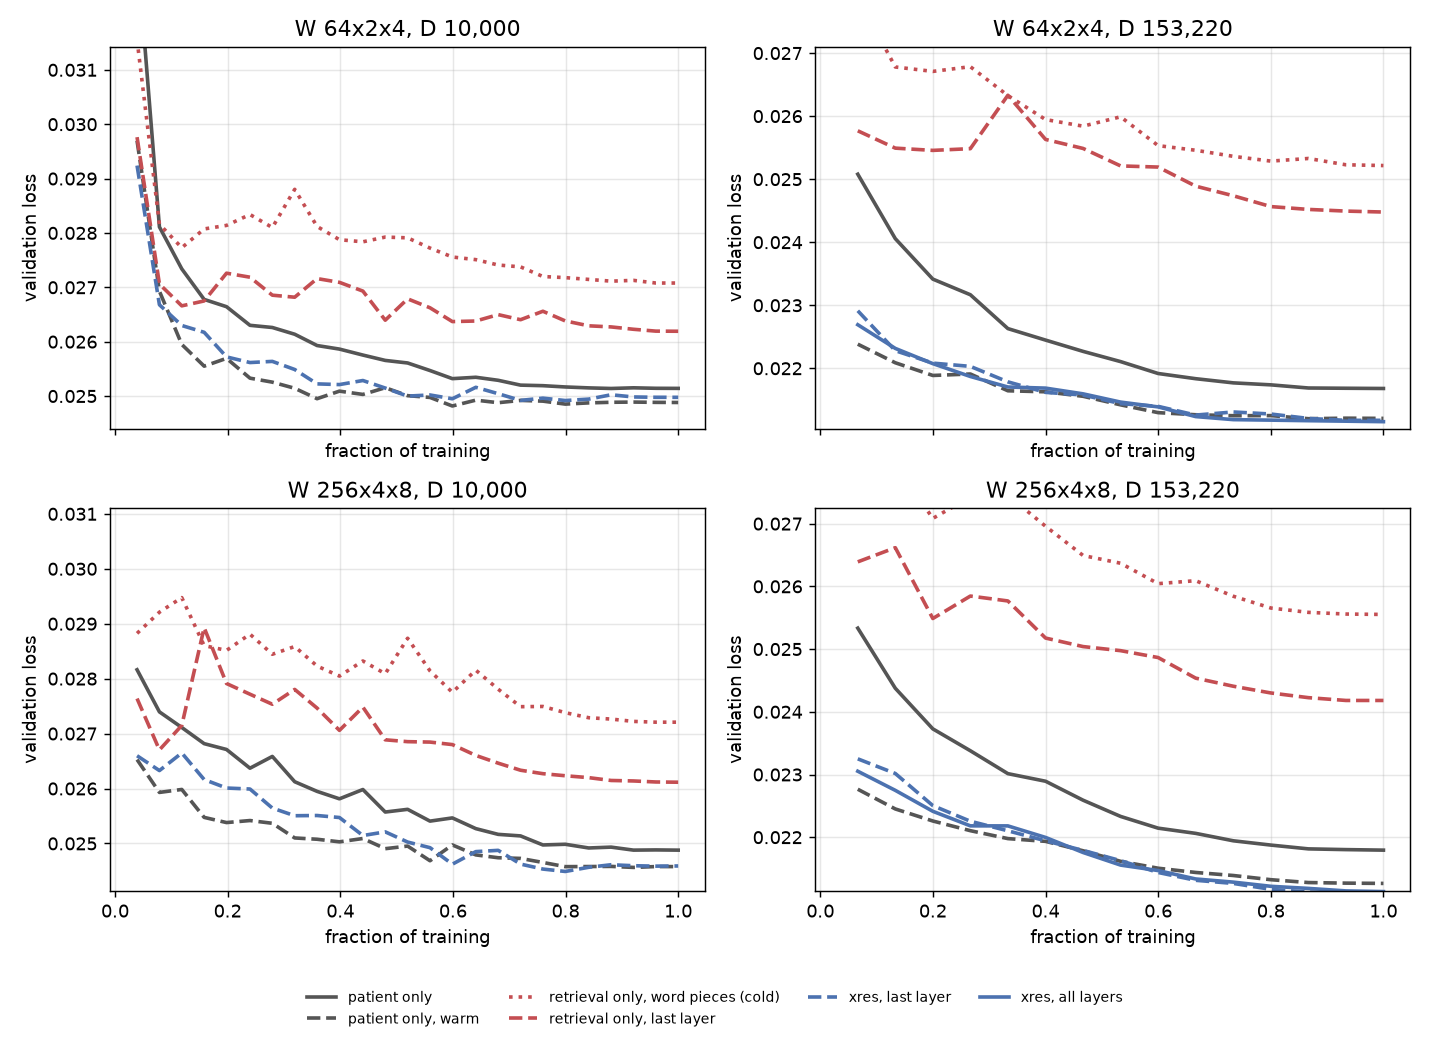

The table this chart was drawn from, first rows:
arm, W, D, eval, progress, val_loss, n
patient only, 256x4x8, 10000, 1, 0.03908, 0.02816, 3
patient only, 256x4x8, 10000, 2, 0.0788, 0.0274, 3
patient only, 256x4x8, 10000, 3, 0.1185, 0.02711, 3
patient only, 256x4x8, 10000, 4, 0.1582, 0.02682, 3
patient only, 256x4x8, 10000, 5, 0.198, 0.02671, 3
patient only, 256x4x8, 10000, 6, 0.2396, 0.02637, 3
patient only, 256x4x8, 10000, 7, 0.2793, 0.02658, 3
patient only, 256x4x8, 10000, 8, 0.319, 0.02612, 3
patient only, 256x4x8, 10000, 9, 0.3587, 0.02595, 3
patient only, 256x4x8, 10000, 10, 0.3985, 0.02581, 3
patient only, 256x4x8, 10000, 11, 0.4401, 0.02598, 3
patient only, 256x4x8, 10000, 12, 0.4798, 0.02557, 3
patient only, 256x4x8, 10000, 13, 0.5195, 0.02562, 3
patient only, 256x4x8, 10000, 14, 0.5593, 0.02541, 3
patient only, 256x4x8, 10000, 15, 0.599, 0.02546, 3
patient only, 256x4x8, 10000, 16, 0.6406, 0.02527, 3
patient only, 256x4x8, 10000, 17, 0.6803, 0.02517, 3
patient only, 256x4x8, 10000, 18, 0.7201, 0.02514, 3
patient only, 256x4x8, 10000, 19, 0.7598, 0.02497, 3
patient only, 256x4x8, 10000, 20, 0.7995, 0.02499, 3
patient only, 256x4x8, 10000, 21, 0.8411, 0.02492, 3
patient only, 256x4x8, 10000, 22, 0.8808, 0.02493, 3
patient only, 256x4x8, 10000, 23, 0.9206, 0.02488, 3
patient only, 256x4x8, 10000, 24, 0.9603, 0.02488, 3
patient only, 256x4x8, 10000, 25, 1, 0.02488, 3
patient only, warm, 256x4x8, 10000, 1, 0.03908, 0.02653, 3
patient only, warm, 256x4x8, 10000, 2, 0.0788, 0.02593, 3
patient only, warm, 256x4x8, 10000, 3, 0.1185, 0.02598, 3
patient only, warm, 256x4x8, 10000, 4, 0.1582, 0.02547, 3
patient only, warm, 256x4x8, 10000, 5, 0.198, 0.02538, 3
patient only, warm, 256x4x8, 10000, 6, 0.2396, 0.02542, 3
patient only, warm, 256x4x8, 10000, 7, 0.2793, 0.02537, 3
patient only, warm, 256x4x8, 10000, 8, 0.319, 0.0251, 3
patient only, warm, 256x4x8, 10000, 9, 0.3587, 0.02508, 3
patient only, warm, 256x4x8, 10000, 10, 0.3985, 0.02503, 3
patient only, warm, 256x4x8, 10000, 11, 0.4401, 0.02509, 3
patient only, warm, 256x4x8, 10000, 12, 0.4798, 0.0249, 3
patient only, warm, 256x4x8, 10000, 13, 0.5195, 0.02495, 3
patient only, warm, 256x4x8, 10000, 14, 0.5593, 0.02469, 3
patient only, warm, 256x4x8, 10000, 15, 0.599, 0.02497, 3
patient only, warm, 256x4x8, 10000, 16, 0.6406, 0.02479, 3
patient only, warm, 256x4x8, 10000, 17, 0.6803, 0.02474, 3
patient only, warm, 256x4x8, 10000, 18, 0.7201, 0.02473, 3
patient only, warm, 256x4x8, 10000, 19, 0.7598, 0.02465, 3
patient only, warm, 256x4x8, 10000, 20, 0.7995, 0.02458, 3
patient only, warm, 256x4x8, 10000, 21, 0.8411, 0.02458, 3
patient only, warm, 256x4x8, 10000, 22, 0.8808, 0.02458, 3
patient only, warm, 256x4x8, 10000, 23, 0.9206, 0.02456, 3
patient only, warm, 256x4x8, 10000, 24, 0.9603, 0.02458, 3
patient only, warm, 256x4x8, 10000, 25, 1, 0.02458, 3
retrieval only, last layer, 256x4x8, 10000, 1, 0.03908, 0.02764, 3
retrieval only, last layer, 256x4x8, 10000, 2, 0.0788, 0.0267, 3
retrieval only, last layer, 256x4x8, 10000, 3, 0.1185, 0.02715, 3
retrieval only, last layer, 256x4x8, 10000, 4, 0.1582, 0.02893, 3
retrieval only, last layer, 256x4x8, 10000, 5, 0.198, 0.02791, 3
retrieval only, last layer, 256x4x8, 10000, 6, 0.2396, 0.02772, 3
retrieval only, last layer, 256x4x8, 10000, 7, 0.2793, 0.02753, 3
retrieval only, last layer, 256x4x8, 10000, 8, 0.319, 0.0278, 3
retrieval only, last layer, 256x4x8, 10000, 9, 0.3587, 0.02746, 3
retrieval only, last layer, 256x4x8, 10000, 10, 0.3985, 0.02706, 3
... 370 more rows
